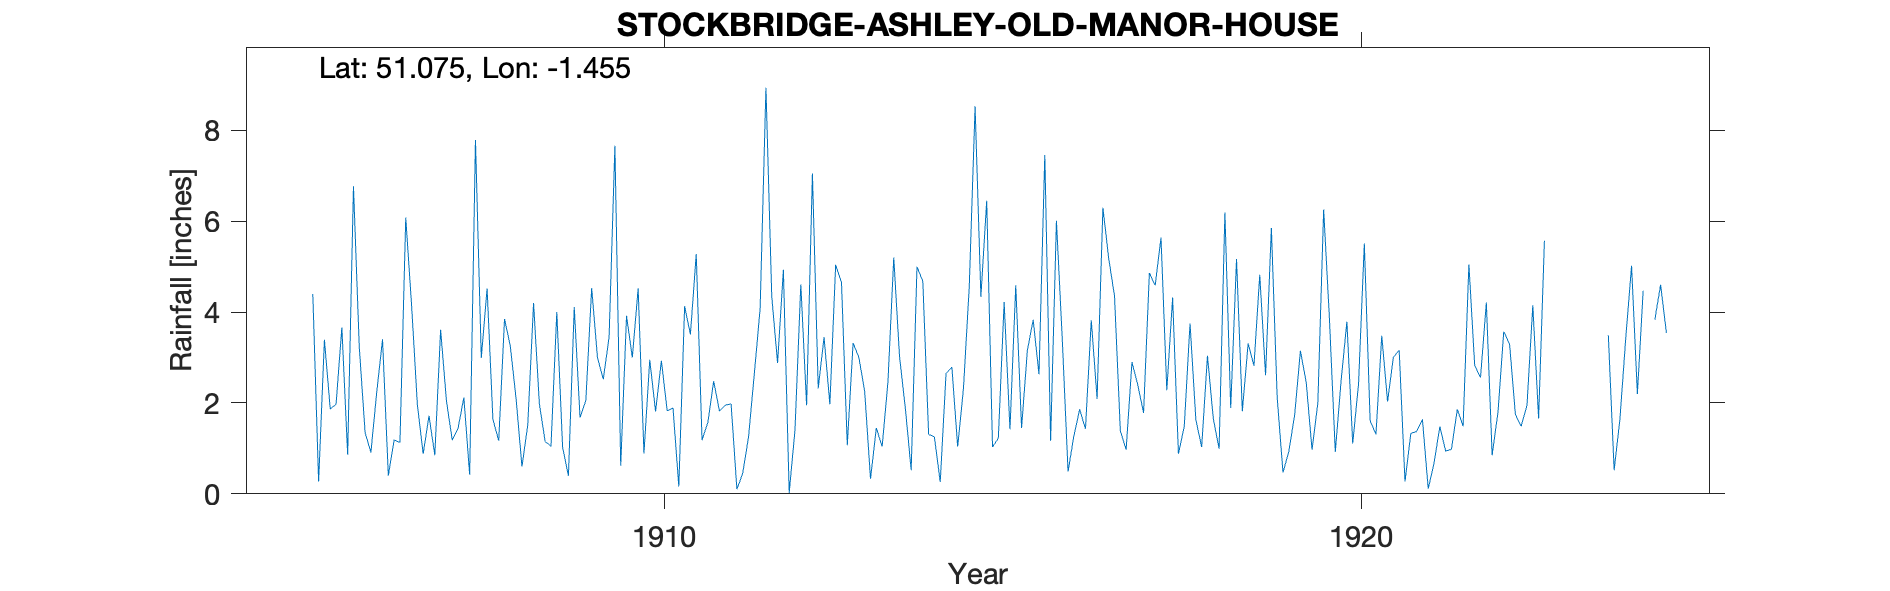

Values plotted in this chart, from the file beside it:
STOCKBRIDGE-ASHLEY-OLD-MANOR-HOUSE, , , , , , , , , , , , , , , , , , , , , , , 
Grid ref, SU382308, Long, -1.455, Lat, 51.08, Elevation, 235, ft, , , , , , , , , , , , , , , 
Station no, RR7652, , , , , , , , , , , , , , , , , , , , , , 
, 1900, 1901, 1902, 1903, 1904, 1905, 1906, 1907, 1908, 1909, 1910, 1911, 1912, 1913, 1914, 1915, 1916, 1917, 1918, 1919, 1920, 1921, 1922
January, , , , , , , 6.77, 0.88, 1.64, 1.02, 3, 1.18, 4.34, 4.66, 0.52, 4.34, 1.17, 1.39, 3.75, 4.82, 3.84, 3.16, 5.05
February, , , , , , , 3.23, 1.72, 1.17, 0.4, 4.52, 1.57, 2.88, 1.07, 5, 6.45, 6.01, 0.97, 1.63, 2.61, 0.92, 0.27, 2.82
March, , , , , , , 1.35, 0.85, 3.85, 4.11, 0.89, 2.48, 4.93, 3.32, 4.68, 1.03, 3.42, 2.9, 1.03, 5.85, 2.49, 1.33, 2.56
April, , , , , , , 0.91, 3.61, 3.25, 1.68, 2.95, 1.82, 0.02, 3, 1.31, 1.22, 0.49, 2.4, 3.04, 2.12, 3.79, 1.37, 4.21
May, , , , , , , 2.23, 2.05, 2.08, 2.06, 1.81, 1.95, 1.41, 2.25, 1.25, 4.22, 1.27, 1.78, 1.66, 0.47, 1.11, 1.64, 0.85
June, , , , , , 4.4, 3.4, 1.18, 0.6, 4.53, 2.93, 1.98, 4.61, 0.33, 0.26, 1.42, 1.86, 4.86, 0.99, 0.93, 2.41, 0.11, 1.79
July, , , , , , 0.27, 0.4, 1.44, 1.51, 3, 1.83, 0.1, 1.95, 1.45, 2.65, 4.59, 1.43, 4.59, 6.19, 1.73, 5.51, 0.68, 3.57
August, , , , , , 3.39, 1.19, 2.12, 4.2, 2.52, 1.89, 0.45, 7.05, 1.04, 2.79, 1.45, 3.82, 5.64, 1.89, 3.15, 1.61, 1.48, 3.3
September, , , , , , 1.87, 1.13, 0.42, 1.98, 3.45, 0.16, 1.25, 2.32, 2.46, 1.04, 3.16, 2.09, 2.28, 5.17, 2.45, 1.31, 0.94, 1.75
October, , , , , , 1.97, 6.08, 7.79, 1.15, 7.66, 4.13, 2.64, 3.45, 5.2, 2.32, 3.83, 6.3, 4.32, 1.82, 0.97, 3.48, 0.98, 1.49
November, , , , , , 3.66, 4.16, 2.99, 1.05, 0.62, 3.51, 4.08, 1.97, 3.01, 4.57, 2.63, 5.18, 0.88, 3.31, 2, 2.03, 1.86, 1.95
December, , , , , , 0.86, 1.96, 4.52, 4, 3.92, 5.28, 8.94, 5.04, 1.88, 8.53, 7.46, 4.35, 1.48, 2.82, 6.26, 3.01, 1.49, 4.15
Total, , , , , , , 32.81, 29.57, 26.48, 34.97, 32.9, 28.44, 39.97, 29.67, 34.92, 41.8, 37.39, 33.49, 33.3, 33.36, 31.51, 15.31, 33.49
1909 Dec New gauge erected 11ft N, , , , , , , , , , , , , , , , , , , , , , , 
1915 Jan 1 Gauge moved 6 or 7 ft W, , , , , , , , , , , , , , , , , , , , , , , 
1913 June 7 Inspection V good exposure, , , , , , , , , , , , , , , , , , , , , , , 
1924 Observer gone away, , , , , , , , , , , , , , , , , , , , , , , 
